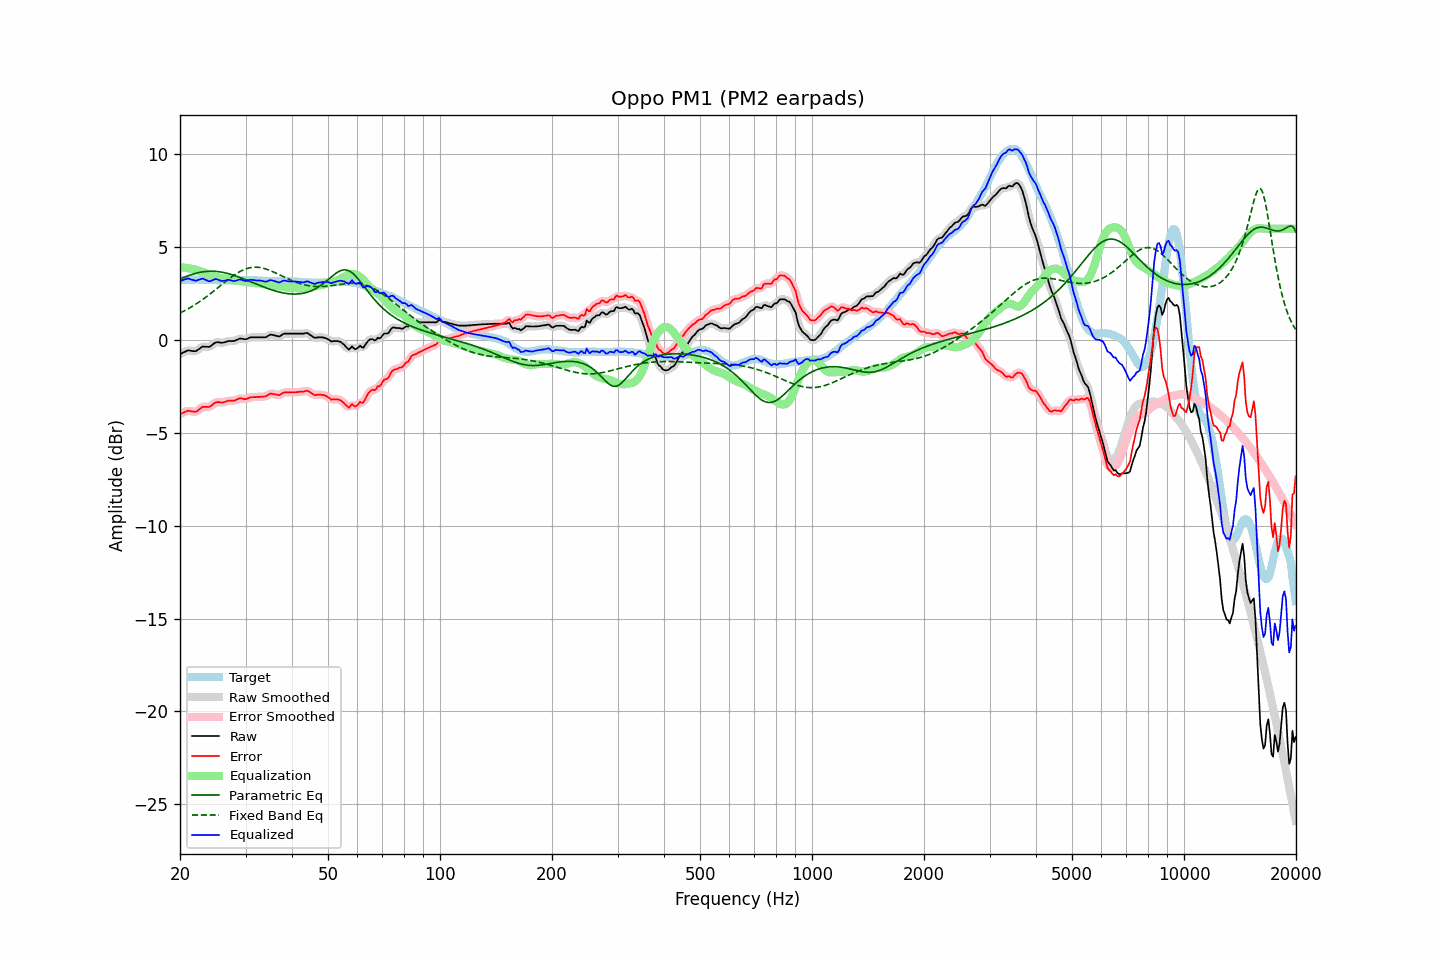

Values plotted in this chart, from the file beside it:
frequency, raw, error, smoothed, error_smoothed, equalization, parametric_eq, fixed_band_eq, equalized_raw, equalized_smoothed, target
20.00, -0.76, -3.98, -0.77, -3.99, 3.93, 3.28, 1.46, 3.17, 3.16, 3.22
20.20, -0.72, -3.95, -0.71, -3.94, 3.92, 3.32, 1.50, 3.20, 3.21, 3.23
20.40, -0.67, -3.91, -0.67, -3.90, 3.91, 3.36, 1.55, 3.24, 3.25, 3.24
20.61, -0.63, -3.87, -0.63, -3.87, 3.90, 3.39, 1.59, 3.27, 3.27, 3.24
20.81, -0.59, -3.84, -0.59, -3.83, 3.89, 3.43, 1.64, 3.30, 3.30, 3.25
21.02, -0.55, -3.80, -0.56, -3.81, 3.87, 3.46, 1.68, 3.32, 3.31, 3.25
21.23, -0.56, -3.82, -0.56, -3.82, 3.86, 3.49, 1.73, 3.30, 3.30, 3.26
21.44, -0.58, -3.84, -0.57, -3.83, 3.84, 3.52, 1.79, 3.26, 3.26, 3.26
21.66, -0.59, -3.85, -0.60, -3.85, 3.83, 3.55, 1.84, 3.24, 3.23, 3.26
21.87, -0.60, -3.86, -0.60, -3.86, 3.81, 3.58, 1.89, 3.21, 3.21, 3.26
22.09, -0.59, -3.86, -0.58, -3.84, 3.79, 3.60, 1.95, 3.20, 3.21, 3.27
22.31, -0.53, -3.79, -0.53, -3.80, 3.76, 3.62, 2.00, 3.23, 3.23, 3.27
22.54, -0.47, -3.73, -0.47, -3.73, 3.73, 3.64, 2.06, 3.26, 3.26, 3.26
22.76, -0.41, -3.65, -0.41, -3.66, 3.70, 3.66, 2.12, 3.29, 3.29, 3.24
22.99, -0.35, -3.59, -0.37, -3.61, 3.67, 3.67, 2.18, 3.32, 3.30, 3.24
23.22, -0.35, -3.59, -0.35, -3.59, 3.63, 3.69, 2.24, 3.28, 3.28, 3.24
23.45, -0.36, -3.59, -0.36, -3.59, 3.60, 3.70, 2.31, 3.24, 3.25, 3.23
23.69, -0.36, -3.59, -0.37, -3.60, 3.57, 3.70, 2.37, 3.21, 3.20, 3.23
23.92, -0.37, -3.60, -0.36, -3.59, 3.54, 3.71, 2.44, 3.17, 3.18, 3.23
24.16, -0.33, -3.56, -0.32, -3.55, 3.51, 3.71, 2.50, 3.18, 3.19, 3.23
24.40, -0.26, -3.49, -0.26, -3.49, 3.48, 3.71, 2.57, 3.22, 3.22, 3.23
24.65, -0.19, -3.42, -0.19, -3.42, 3.45, 3.71, 2.64, 3.26, 3.26, 3.23
24.89, -0.13, -3.36, -0.14, -3.37, 3.42, 3.70, 2.71, 3.29, 3.28, 3.23
25.14, -0.11, -3.34, -0.11, -3.34, 3.39, 3.70, 2.78, 3.28, 3.27, 3.23
25.39, -0.12, -3.34, -0.12, -3.34, 3.36, 3.69, 2.85, 3.24, 3.24, 3.22
25.65, -0.13, -3.35, -0.13, -3.35, 3.34, 3.67, 2.92, 3.21, 3.21, 3.22
25.91, -0.15, -3.37, -0.14, -3.36, 3.33, 3.66, 2.99, 3.18, 3.19, 3.22
26.16, -0.13, -3.35, -0.13, -3.35, 3.32, 3.64, 3.06, 3.19, 3.19, 3.22
26.43, -0.11, -3.33, -0.11, -3.33, 3.32, 3.62, 3.13, 3.21, 3.21, 3.22
26.69, -0.08, -3.30, -0.08, -3.30, 3.31, 3.60, 3.20, 3.23, 3.23, 3.22
26.96, -0.05, -3.27, -0.06, -3.28, 3.30, 3.58, 3.27, 3.25, 3.24, 3.22
27.23, -0.05, -3.27, -0.05, -3.27, 3.28, 3.56, 3.33, 3.23, 3.23, 3.22
27.50, -0.05, -3.27, -0.05, -3.27, 3.26, 3.53, 3.40, 3.21, 3.21, 3.22
27.77, -0.05, -3.26, -0.05, -3.26, 3.24, 3.51, 3.46, 3.19, 3.19, 3.21
28.05, -0.04, -3.25, -0.03, -3.24, 3.22, 3.48, 3.52, 3.18, 3.19, 3.21
28.33, 0.00, -3.21, 0.00, -3.21, 3.20, 3.45, 3.58, 3.21, 3.21, 3.21
28.62, 0.04, -3.17, 0.04, -3.18, 3.19, 3.42, 3.63, 3.23, 3.23, 3.21
28.90, 0.08, -3.14, 0.07, -3.15, 3.18, 3.38, 3.68, 3.26, 3.25, 3.22
29.19, 0.08, -3.14, 0.08, -3.14, 3.17, 3.35, 3.72, 3.25, 3.25, 3.22
29.48, 0.07, -3.15, 0.07, -3.16, 3.16, 3.32, 3.77, 3.23, 3.22, 3.22
29.78, 0.05, -3.18, 0.05, -3.17, 3.14, 3.28, 3.80, 3.19, 3.20, 3.23
30.08, 0.05, -3.18, 0.06, -3.17, 3.13, 3.25, 3.84, 3.18, 3.19, 3.23
30.38, 0.08, -3.15, 0.08, -3.14, 3.12, 3.21, 3.86, 3.20, 3.21, 3.23
30.68, 0.12, -3.11, 0.11, -3.11, 3.12, 3.18, 3.89, 3.24, 3.23, 3.23
30.99, 0.15, -3.07, 0.14, -3.08, 3.10, 3.14, 3.90, 3.25, 3.24, 3.22
31.30, 0.15, -3.07, 0.15, -3.07, 3.09, 3.10, 3.92, 3.24, 3.24, 3.22
31.61, 0.15, -3.07, 0.15, -3.07, 3.08, 3.07, 3.92, 3.23, 3.23, 3.22
31.93, 0.15, -3.07, 0.15, -3.07, 3.07, 3.03, 3.93, 3.22, 3.22, 3.22
32.24, 0.15, -3.06, 0.15, -3.06, 3.06, 3.00, 3.92, 3.21, 3.21, 3.21
32.57, 0.15, -3.06, 0.15, -3.06, 3.06, 2.96, 3.92, 3.21, 3.21, 3.21
32.89, 0.15, -3.06, 0.15, -3.05, 3.05, 2.93, 3.90, 3.20, 3.20, 3.21
33.22, 0.15, -3.04, 0.15, -3.05, 3.04, 2.89, 3.89, 3.19, 3.19, 3.19
33.55, 0.15, -3.04, 0.15, -3.04, 3.02, 2.86, 3.87, 3.17, 3.17, 3.19
33.89, 0.15, -3.03, 0.16, -3.03, 3.00, 2.83, 3.84, 3.15, 3.15, 3.18
34.23, 0.18, -3.00, 0.19, -2.99, 2.97, 2.79, 3.81, 3.15, 3.16, 3.18
34.57, 0.24, -2.94, 0.24, -2.94, 2.95, 2.76, 3.78, 3.19, 3.19, 3.18
34.92, 0.29, -2.89, 0.27, -2.90, 2.94, 2.73, 3.75, 3.23, 3.21, 3.18
35.27, 0.29, -2.88, 0.29, -2.89, 2.93, 2.70, 3.71, 3.22, 3.22, 3.17
35.62, 0.27, -2.90, 0.28, -2.90, 2.93, 2.68, 3.68, 3.20, 3.20, 3.17
35.97, 0.25, -2.92, 0.25, -2.92, 2.92, 2.65, 3.64, 3.17, 3.17, 3.17
... 635 more rows
